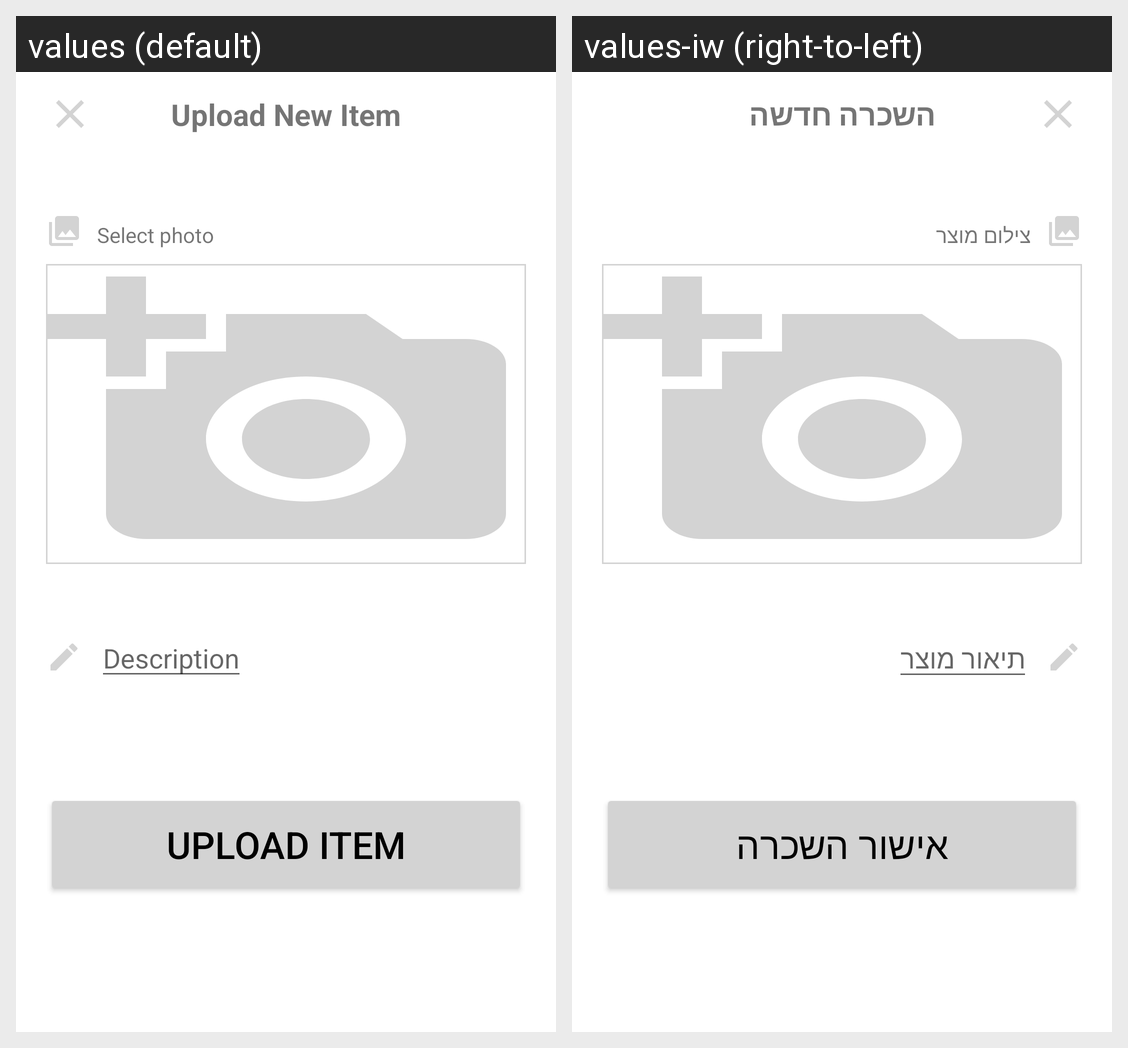

The same Android screen rendered under two of its app's locales, left to right. List the strings drawn on it with the default value and each locale's translation.
Android screen res/layout/fragment_upload_new_item.xml rendered under 2 locales, left to right: values (default), values-iw (right-to-left). Device: Nexus 5 (rendered at 1080×1920; each locale shown at half size, 540×960, under a caption strip naming it); theme Theme.Rentee.
Strings drawn on this screen, with the default value and each locale's value (text and hints the layout hard-codes, and strings that could not be matched under every locale, appear in the picture but are not listed):

upload_new_item_title
  values: Upload New Item
  values-iw: השכרה חדשה

select_photo
  values: Select photo
  values-iw: צילום מוצר

item_description
  values: Description
  values-iw: תיאור מוצר

upload_item
  values: upload item
  values-iw: אישור השכרה
